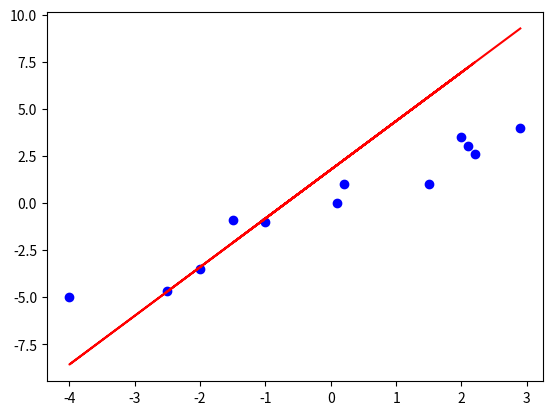

This figure's Python source:
import matplotlib.pyplot as plt
import numpy as np


# Gradient Descent LOBF calculator
# Henry Saam ,Laksh Solanki, Bryce Reaser
# the m and b are intialized to two numbers but can be changed for various different values then I caulated the two vectors of the
# two partial deriatives for both m and b then it takes a "step back" in the direction of the negative gradient to find the minimum error and then it does this for # iterations and prints out the final values of m and b and the error
x = np.array([2.9, -1.5, 0.1, -1, 2.1, -4.0, -2.0, 2.2, 0.2, 2, 1.5, -2.5]) #Height 
y = np.array([4.0, -0.9, 0, -1, 3, -5, -3.5, 2.6, 1.0, 3.5, 1, -4.7]) #Weight
m = 2 #intial slope 
b = 2 # intital y intercept
error = 0.0 
perror = 0.0 # previous error


step = 0.01

for iteration in range(100): #doing 100 iteration of gradient descent on all data points the 1000 can be changed
    v1 = np.zeros(len(x))
    v2 = np.zeros(len(x)) 
    for i in range(len(x)):

        v1 = 2 * x[i] * (m*x[i] +b - y[i]) #both vectors calcuate gradient descent
        v2 = 2 * (m*x[i] +b - y[i])
        

    m -= step * np.sum(v1) #going backwards
    b -= step * np.sum(v2)

    
    predictions = m * x + b 
    error = np.mean((predictions - y) ** 2) #MSE error for all error

    if iteration % 100 == 0:
        print(iteration, m, b, error) #print it all out every 100 iterations

line = m * x + b
plt.scatter(x, y, color='blue', label='Data Points')
plt.plot(x,line, color='red', label='Fitted Line')
plt.show()
